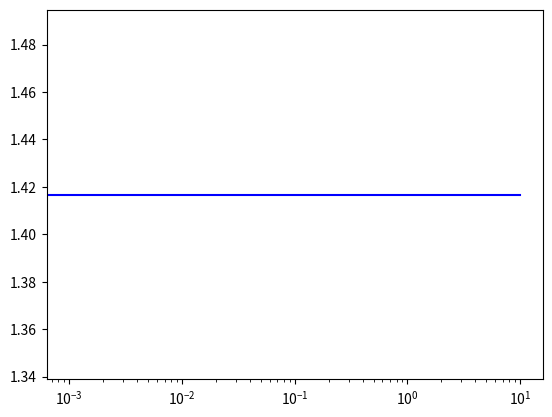

Source code (Python): (Note: this script raises an exception after producing the figure.)
#!/usr/bin/env python

#------------------------------------------------------------------------------
# srg_pairing.py
#
# author:   H. Hergert 
# version:  1.0.1
# date:     Oct 12, 2016
# 
# tested with Python v2.7
# 
# Solves the pairing model for four particles in a basis of four doubly 
# degenerate states by means of a Similarity Renormalization Group (SRG)
# flow.
#
#------------------------------------------------------------------------------


import matplotlib.pyplot as plt
from matplotlib.ticker import FuncFormatter
from matplotlib.colors import SymLogNorm, Normalize
from mpl_toolkits.axes_grid1 import AxesGrid, make_axes_locatable

import numpy as np
from numpy import array, dot, diag, reshape
from scipy.linalg import eigvalsh
from scipy.integrate import odeint

# Hamiltonian for the pairing model
def Hamiltonian(delta,g):

  H = array(
      [[2*delta-g,    -0.5*g,     -0.5*g,     -0.5*g,    -0.5*g,          0.],
       [   -0.5*g, 4*delta-g,     -0.5*g,     -0.5*g,        0.,     -0.5*g ], 
       [   -0.5*g,    -0.5*g,  6*delta-g,         0.,    -0.5*g,     -0.5*g ], 
       [   -0.5*g,    -0.5*g,         0.,  6*delta-g,    -0.5*g,     -0.5*g ], 
       [   -0.5*g,        0.,     -0.5*g,     -0.5*g, 8*delta-g,     -0.5*g ], 
       [       0.,    -0.5*g,     -0.5*g,     -0.5*g,    -0.5*g, 10*delta-g ]]
    )

  return H

# commutator of matrices
def commutator(a,b):
  return dot(a,b) - dot(b,a)

# derivative / right-hand side of the flow equation
def derivative(y, t, dim):

  # reshape the solution vector into a dim x dim matrix
  H = reshape(y, (dim, dim))

  # extract diagonal Hamiltonian...
  Hd  = diag(diag(H))

  # ... and construct off-diagonal the Hamiltonian
  Hod = H-Hd

  # calculate the generator
  eta = commutator(Hd, Hod)

  # dH is the derivative in matrix form 
  dH  = commutator(eta, H)

  # convert dH into a linear array for the ODE solver
  dydt = reshape(dH, -1)
    
  return dydt



#------------------------------------------------------------------------------
# Main program
#------------------------------------------------------------------------------

g     = 0.5
delta = 1

H0    = Hamiltonian(delta, g)
dim   = H0.shape[0]

# calculate exact eigenvalues
eigenvalues = eigvalsh(H0)

# turn initial Hamiltonian into a linear array
y0  = reshape(H0, -1)                 

# flow parameters for snapshot images
flowparams = array([0.,0.001,0.01,0.05,0.1, 1., 5., 10.])

# integrate flow equations - odeint returns an array of solutions,
# which are 1d arrays themselves
ys  = odeint(derivative, y0, flowparams, args=(dim,))

# reshape individual solution vectors into dim x dim Hamiltonian
# matrices
Hs  = reshape(ys, (-1, dim,dim))

# print Hs[-1]
# print eigvalsh(Hs[-1])

data = []
for h in Hs:
  data.append(diag(h))
data = zip(*data)

#------------------------------------------------------------------------------
# plot eigenvalues and diagonals
#------------------------------------------------------------------------------
# format tick labels using LaTeX-like math fonts
def myLabels(x, pos):
  return '$%s$'%x

# save these settings for use in both following plots
def myPlotSettings(ax):
  ax.xaxis.set_major_formatter(formatter)
  ax.yaxis.set_major_formatter(formatter)
  ax.tick_params(axis='both',which='major',width=1.5,length=8)
  ax.tick_params(axis='both',which='minor',width=1.5,length=5)
  ax.tick_params(axis='both',width=2,length=10,labelsize=20)
  for s in ['left', 'right', 'top', 'bottom']:
    ax.spines[s].set_linewidth(2)
  ax.set_xlim([0.0007,13])  
  return

formatter = FuncFormatter(myLabels)
markers   = ['o' for i in range(dim)]
cols      = ['blue', 'red', 'purple', 'green', 'orange', 'deepskyblue']

# diagonals vs. eigenvalues on absolute scale
fig, ax = plt.subplots()
for i in range(dim):
  plt.semilogx(flowparams, [eigenvalues[i] for e in range(flowparams.shape[0])], color=cols[i], linestyle='solid')
  plt.semilogx(flowparams, data[i], color=cols[i], linestyle='dashed', marker=markers[i], markersize=10)

myPlotSettings(ax)

plt.savefig("srg_pairing_diag_delta%2.1f_g%2.1f.pdf"%(delta, g), bbox_inches="tight", pad_inches=0.05)
plt.show()

# difference between diagonals and eigenvalues
fig, ax = plt.subplots()
for i in range(dim):
  plot_diff = plt.semilogx(flowparams, data[i]-eigenvalues[i], color=cols[i], linestyle='solid', marker=markers[i], markersize=10)

myPlotSettings(ax)

plt.savefig("srg_pairing_diag-eval_delta%2.1f_g%2.1f.pdf"%(delta, g), bbox_inches="tight", pad_inches=0.05)
plt.show()

#------------------------------------------------------------------------------
# plot matrix snapshots
#------------------------------------------------------------------------------

fig  = plt.figure(1, (10., 5.))
grid = AxesGrid(fig, 111,                       # similar to subplot(111)
                 nrows_ncols=(2, Hs.shape[0]/2),  # creates grid of axes
                 axes_pad=0.25,                 # pad between axes in inch.
                 label_mode='L',                # put labels on left, bottom
                 cbar_mode='single',            # one color bar (default: right of last image in grid)
                 cbar_pad=0.20,                 # insert space between plots and color bar
                 cbar_size='10%'                # size of colorbar relative to last image
                 )

# create individual snapshots - figures are still addressed by single index,
# despite multi-row grid
for s in range(Hs.shape[0]):
  img = grid[s].imshow(Hs[s], 
                        cmap=plt.get_cmap('RdBu_r'),                                  # choose color map
                        interpolation='nearest',       
                        norm=SymLogNorm(linthresh=1e-10,vmin=-0.5*g,vmax=10*delta),   # normalize 
                        vmin=-0.5*g,                                                  # min/max values for data
                        vmax=10*delta
                        )

  # tune plots: switch off tick marks, ensure that plots retain aspect ratio
  grid[s].set_title('$s=%s$'%flowparams[s])
  grid[s].tick_params(      
    bottom='off',      
    top='off',
    left='off',      
    right='off'
    )
  grid[s].set_xticks([0,1,2,3,4,5])
  grid[s].set_yticks([0,1,2,3,4,5])
  grid[s].set_xticklabels(['$0$','$1$','$2$','$3$','$4$','$5$'])
  grid[s].set_yticklabels(['$0$','$1$','$2$','$3$','$4$','$5$'])

cbar = grid.cbar_axes[0]
plt.colorbar(img, cax=cbar, 
  ticks=[ -1.0e-1, -1.0e-3, -1.0e-5, -1.0e-7, -1.09e-9 , 0., 
           1.0e-9, 1.0e-7, 1.0e-5, 1.0e-3, 0.1, 10.0]
  )
cbar.axes.set_yticklabels(['$-10^{-1}$', '$-10^{-3}$', '$-10^{-5}$', '$-10^{-7}$', 
                           '$-10^{-9}$', '$0.0$', '$10^{-9}$', '$10^{-7}$', '$10^{-5}$', 
                           '$10^{-3}$', '$10^{-1}$', '$10$'])
cbar.set_ylabel('$\mathrm{[a. u.]}$') 


plt.savefig("srg_pairing_delta%2.1f_g%2.1f.pdf"%(delta, g), bbox_inches="tight", pad_inches=0.05)
plt.show()

